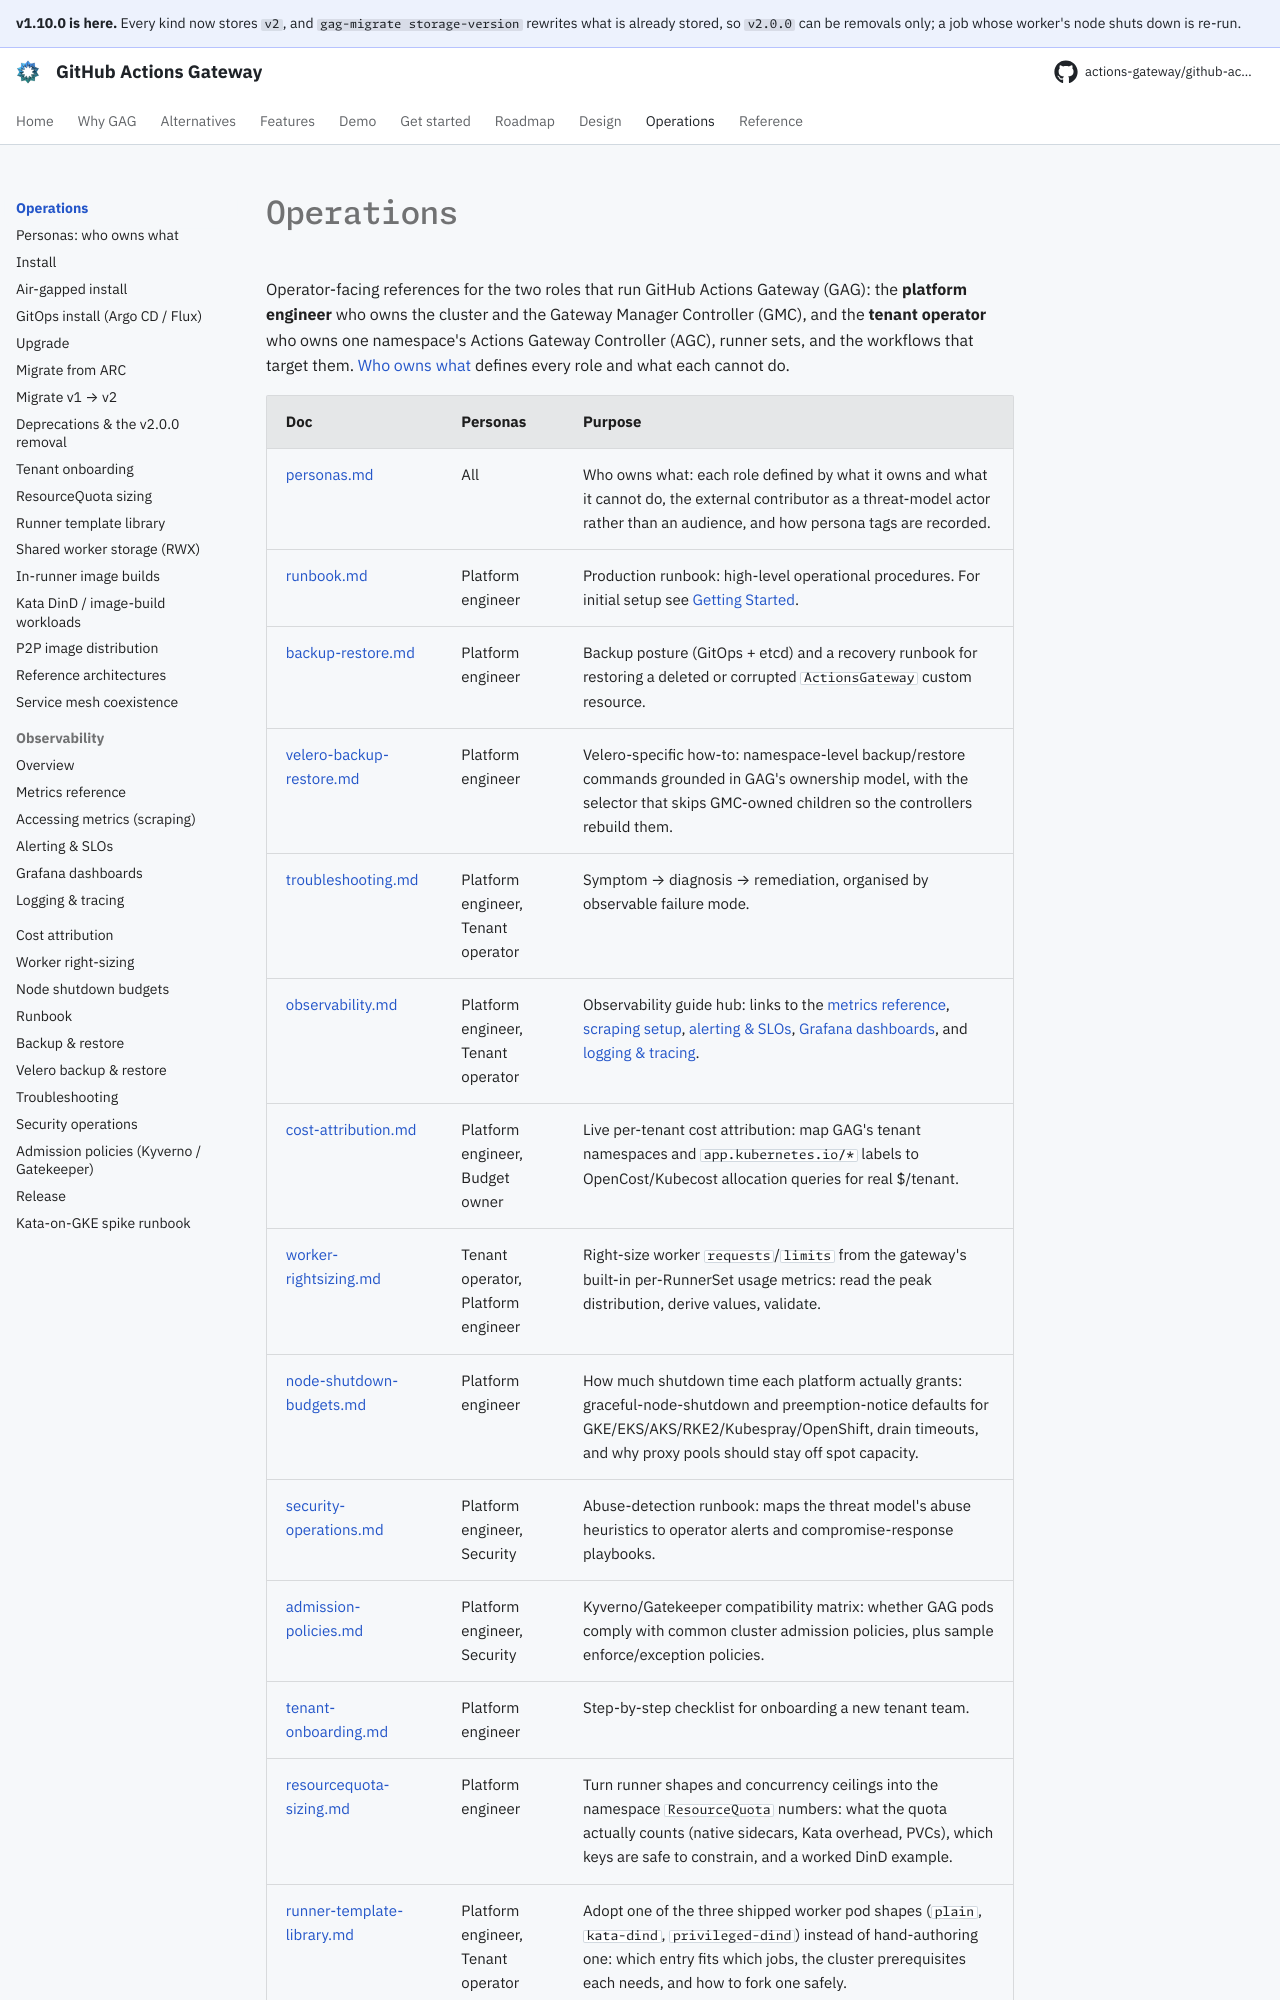

repository: actions-gateway/github-actions-gateway · page: 1.10.0/operations/index.html · generator: mkdocs

# Operations

Operator-facing references for the two roles that run GitHub Actions Gateway (GAG): the **platform engineer** who owns the cluster and the Gateway Manager Controller (GMC), and the **tenant operator** who owns one namespace's Actions Gateway Controller (AGC), runner sets, and the workflows that target them.
[Who owns what](personas.md) defines every role and what each cannot do.
